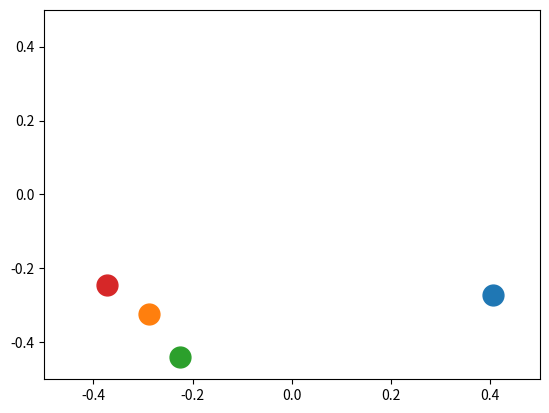

Reproduce this figure in Python.
import numpy as np
import matplotlib.pyplot as plt

#==============================================
# range of q is always ([-0.5,0.5]x[-0.5,0.5]) - R^2
class periodic_bc:

    # q is a list of all particle position
    def adjust(self,q):

         indices = np.where(q>0.5)
         q[indices] = q[indices] - 1.0
         indices = np.where(q<-0.5)
         q[indices] = q[indices] + 1.0

    # returns pair distances between two particles
    # return a symmetric matrx
    def paired_distance(self,q):

        qlen = q.shape[0]
        q0 = np.expand_dims(q,axis=0)
        qm = np.repeat(q0,qlen,axis=0)
        qt = np.transpose(qm,axes=[1,0,2])
        dq = qm - qt
        print('dq - raw ')
        print(dq)

        indices = np.where(np.abs(dq)>0.5)
        dq[indices] = dq[indices] - np.copysign(1.0, dq[indices])
        print('dq - adjust ')
        print(dq)
        dd = np.sqrt(np.sum(dq*dq,axis=2))
        print('dd sum ')
        print(dd)
        return dd
#==============================================
class free_end_bc:

    # q is a list of all particle position
    def adjust(self,q):
        return # since this is free end, do nothing

#==============================================
class verlet: # for example and simulation

    def move_particle(self,q,bc):

        print('before move ',q)
        q = q + [1,1] # for example, move all particles
        print('after move ',q)
        bc.adjust(q)
        print('after adjust ',q)

#==============================================

class pairwise_harmonic:

    def potential_energy(self,q,bc):

        paired_matrix = bc.paired_distance(q)
        k = 1.0/2.0
        print(paired_matrix*paired_matrix)
        print(np.sum(1/2*paired_matrix*paired_matrix))
        energy = np.sum(k*paired_matrix*paired_matrix)*0.5
        return energy

class pairwise_LJ:

    def potential_energy(self,q,bc,BoxSize):

        paired_matrix = bc.paired_distance(q)
        print('paired_matrix',paired_matrix)
        #paired_matrix = eval('4 *  ((1/ (paired_matrix)) ** 12.0 - (1/(paired_matrix )) ** 6.0)')
        paired_matrix = eval('4 *  ((1/ (paired_matrix * BoxSize)) ** 12.0 - (1/(paired_matrix * BoxSize)) ** 6.0)')
        print('paired_matrix', paired_matrix)

        energy =np.nansum(paired_matrix)*0.5
        print(energy)

        return energy

class plot_pcbox:

    def pbbox(self, N):

        plt.cla()
        plt.xlim(-.5,.5)
        plt.ylim(-.5,.5)
        #plt.title(r'T={}'.format(T),fontsize=15)
        for i in range(N):
            #print('for',q[i])
            plt.plot(q[i,0],q[i,1],'o',markersize=15)
        #plt.savefig('./filesave/' + r'N{}_T{:.2f}_pos.png'.format(N,T))
        #plt.close()
        plt.show()
#==============================================

if __name__=='__main__':


    #np.random.seed(29999)
    q = (2*np.random.random([4,2])-1)
    #q = np.asarray([[ 0.4887738, -0.84314605],[-0.10962522,-0.94944091]])  # 2 particles in 2 dimension
    N, DIM = q.shape
    print('initial q ', q)
    pb = periodic_bc()
    pb.adjust(q)
    print('initial_move q ',q)
    plot_pcbox().pbbox(N)

    pb.paired_distance(q)
    print('print')
    h = pairwise_LJ()
    e = h.potential_energy(q,pb,BoxSize=3.16)
    print('e ',e)
    
